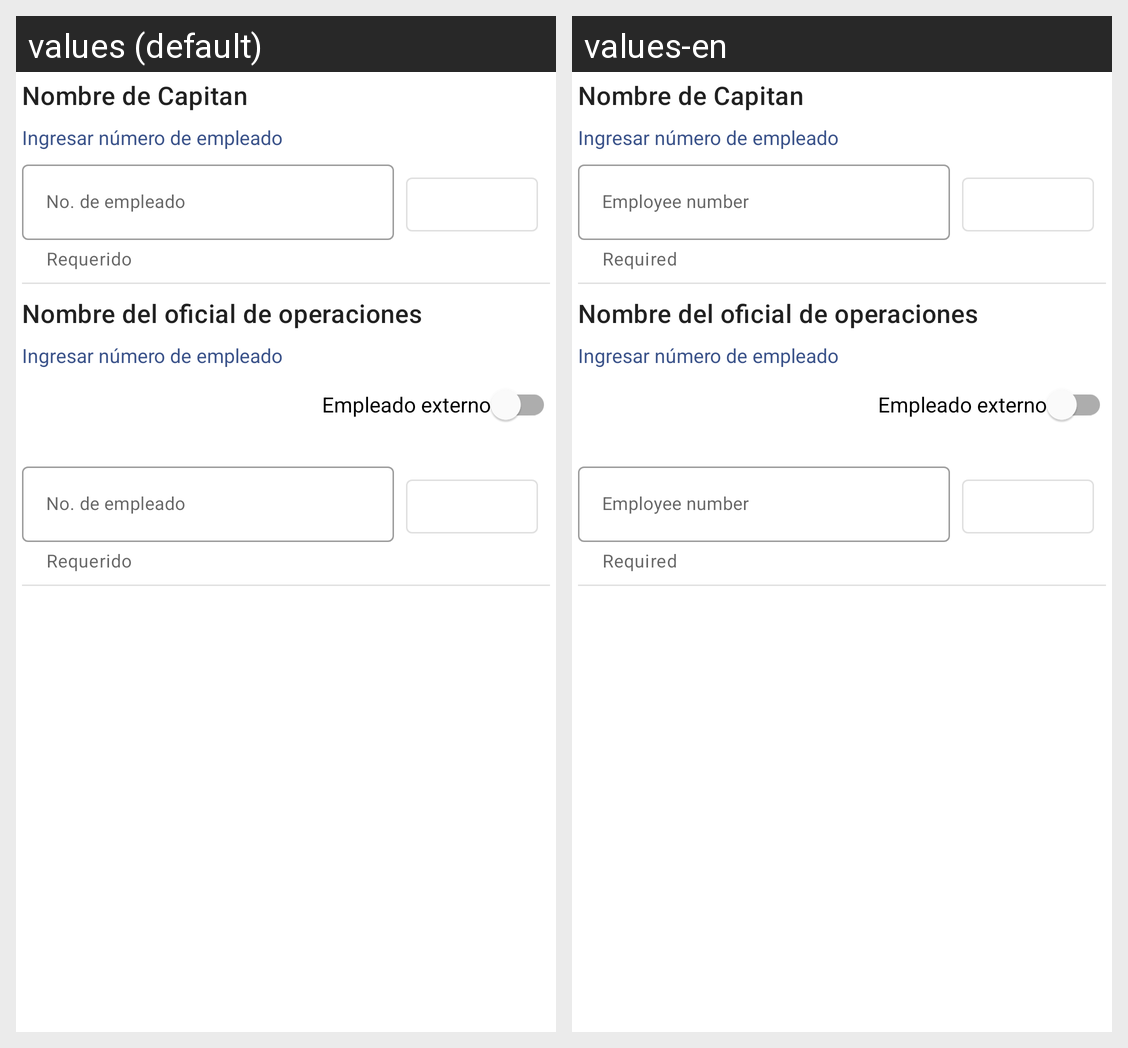

The same Android screen rendered under two of its app's locales, left to right. List the strings drawn on it with the default value and each locale's translation.
Android screen res/layout/fragment_notoc_concentimiento.xml rendered under 2 locales, left to right: values (default), values-en. Device: Nexus 5 (rendered at 1080×1920; each locale shown at half size, 540×960, under a caption strip naming it); theme Theme.PaperlessMobile.
Strings drawn on this screen, with the default value and each locale's value (text and hints the layout hard-codes, and strings that could not be matched under every locale, appear in the picture but are not listed):

nombre_de_capitan
  values: Nombre de Capitan
  values-en: Nombre de Capitan  [not translated; the default value is used]

ingresar_n_mero_de_empleado
  values: Ingresar número de empleado
  values-en: Ingresar número de empleado  [not translated; the default value is used]

no_de_empleado
  values: No. de empleado
  values-en: Employee number

requerido
  values: Requerido
  values-en: Required

nombre_del_oficial_de_operaciones
  values: Nombre del oficial de operaciones
  values-en: Nombre del oficial de operaciones  [not translated; the default value is used]

empleado_externo
  values: Empleado externo
  values-en: Empleado externo  [not translated; the default value is used]
